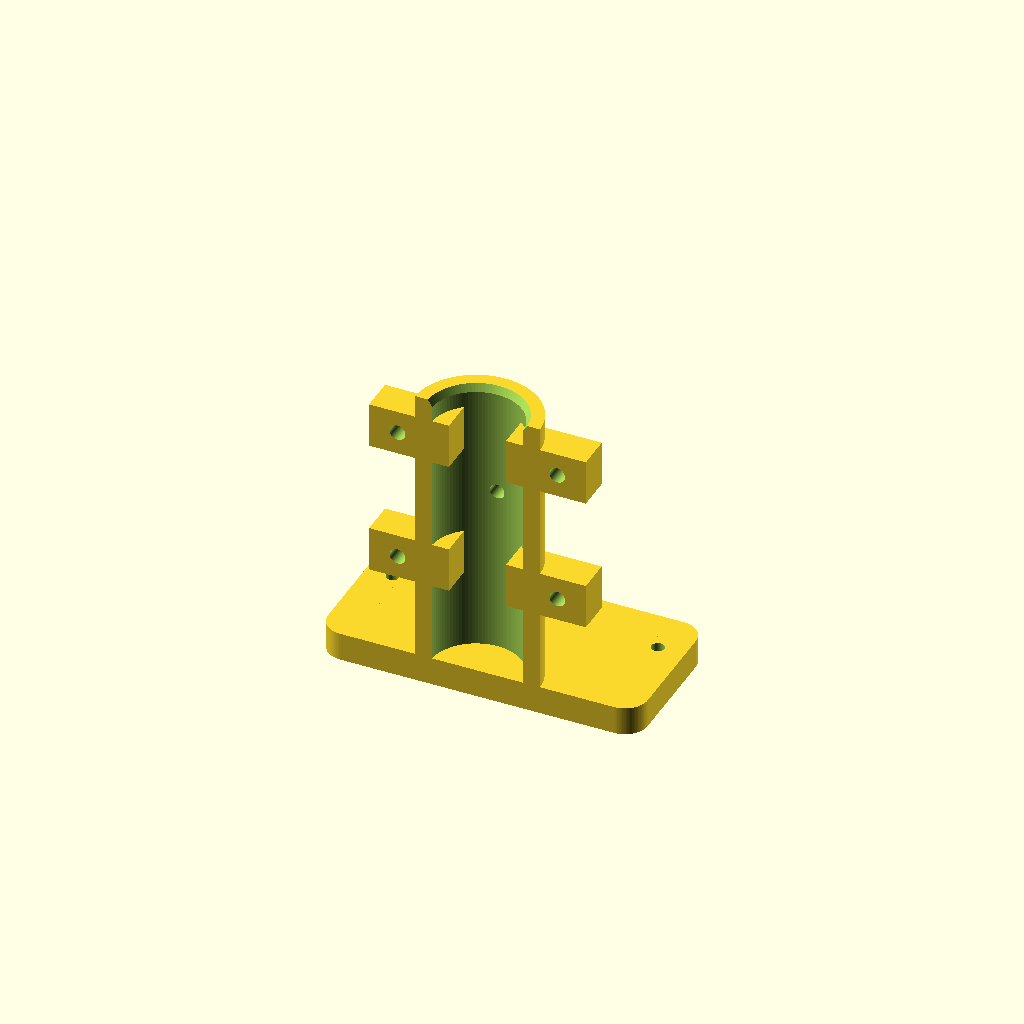
Cell 1 — every parameter at its default value.
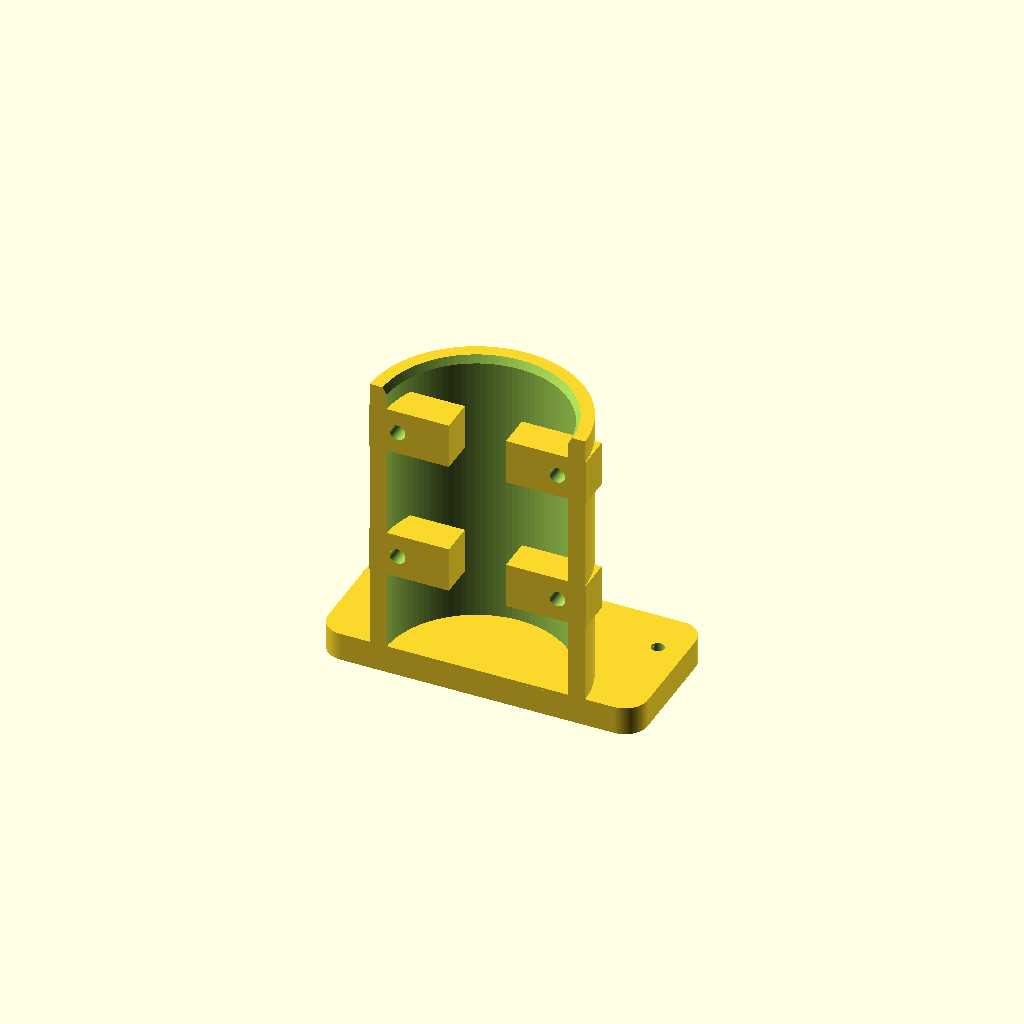
Cell 2 — pole_d set to 63.4, the other parameters unchanged.
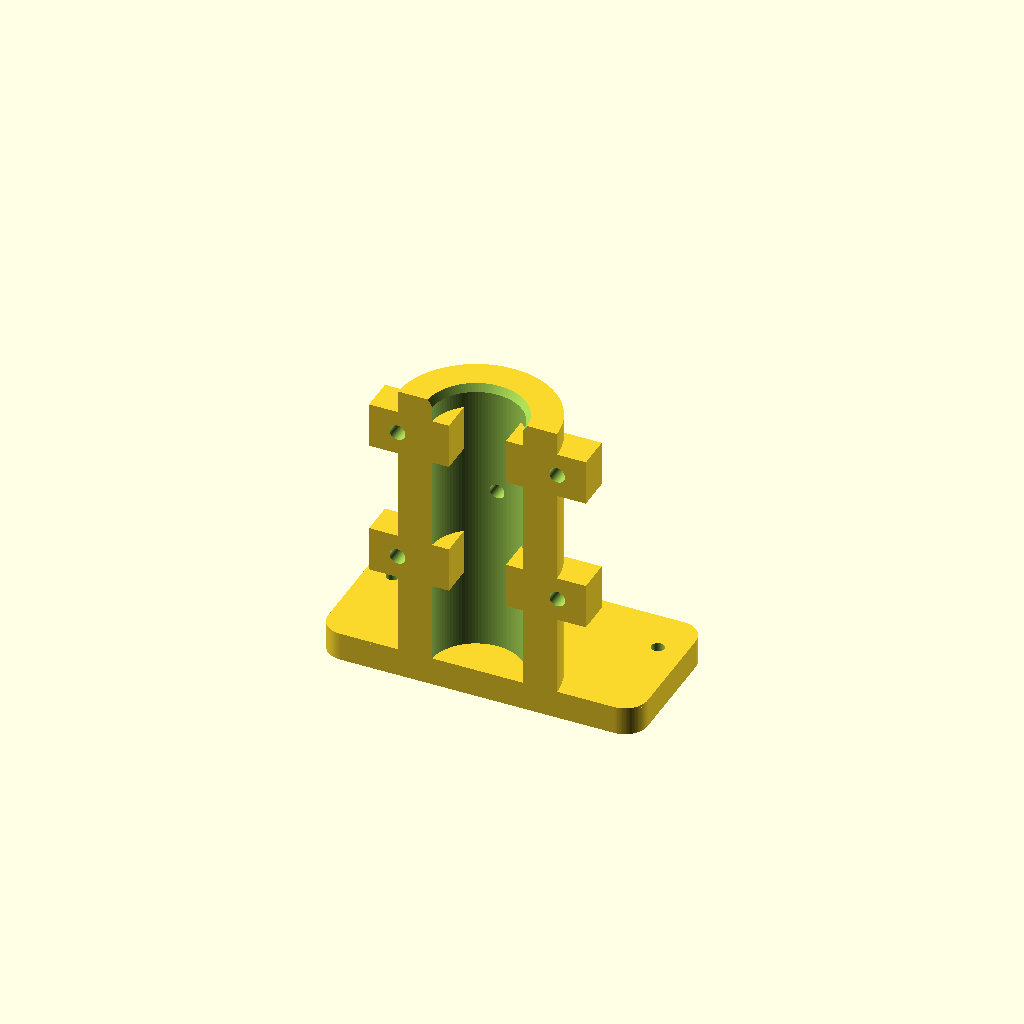
Cell 3: the same model with wall = 12.
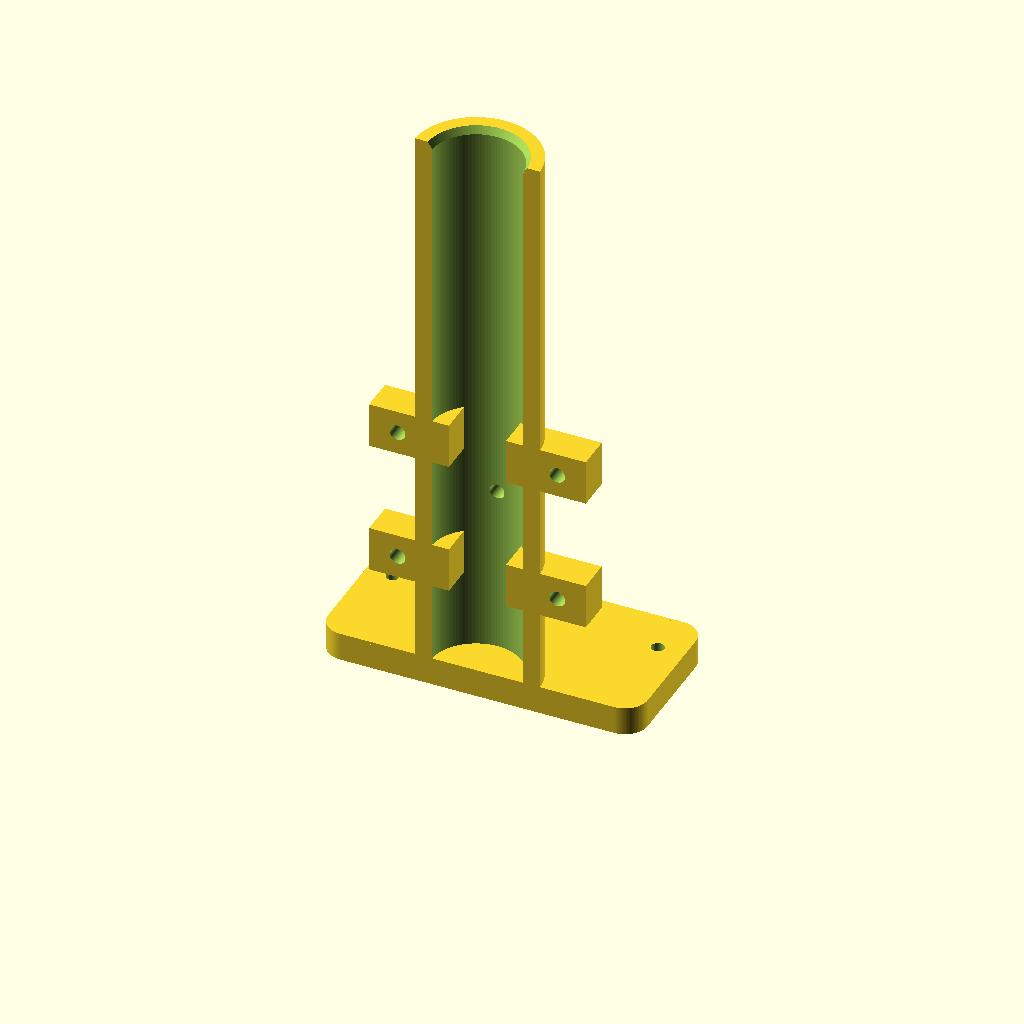
Cell 4: the same model with body_h = 200.
One fixed orthographic camera (rotation 55°, 0°, 25°; colour scheme Cornfield) for every cell.
OpenSCAD source file wismesh-poste/berco_poste.scad:
// =====================================================================
//  Berco do poste  —  WisMesh no poste, Manaus
//
//  Aperta o topo de um tubo de ferro Ø31,7 x 1,7 e apresenta uma
//  PRATELEIRA com o gabarito do fundo da caixa Rohdbox (93 x 74).
//
//  A caixa fica CENTRADA SOBRE o poste, nao pendurada ao lado. Isso so'
//  e' possivel porque a antena vai na tampa da caixa e o poste nao
//  precisa continuar para cima. O ganho e' grande: o balanco de 76 mm
//  some, e com ele o momento de 4,5 N.m que a prateleira teria que
//  aguentar em ASA quente. Sobra carga axial e um momento pequeno.
//
//  A prateleira ainda TAMPA a boca do tubo, que num poste de 6 m em pe
//  e' entrada de agua garantida.
//
//  DUAS METADES IDENTICAS: imprima este arquivo duas vezes.
//
//  Modelado JA NA POSICAO DE IMPRESSAO (prateleira no leito, corpo
//  subindo). Montado, fica de cabeca para baixo: o poste entra por cima
//  neste desenho, por baixo na realidade.
//
//    openscad -o berco_poste.stl berco_poste.scad
// =====================================================================

// ---------------- poste ----------------
pole_d   = 31.70;  // MEDIDO. Parede de 1,7 (nao entra na conta, o aperto
                   // e' leve: quem segura de verdade e' o passante)
pole_fit = 0.20;
wall     = 6.00;
body_h   = 100.0;  // 3x o diametro do poste: pega de sobra

// ---------------- particao ----------------
gap      = 2.00;   // folga entre as duas metades, para o aperto fechar

// ---------------- prateleira ----------------
// Gabarito do FUNDO da caixa: 93 (X) x 74 (Y) entre eixos, retangulo.
// Cota gravada na propria peca pelo fabricante e conferida por foto:
// razao medida 1,2588 contra 93/74 = 1,2568, e as duas escalas batendo
// a 0,16% - prova de que as duas cotas descrevem o MESMO retangulo.
box_x    = 93.0;
box_y    = 74.0;
box_d    = 4.50;   // passagem folgada de M4 (furo da caixa mede ~4,3)
shelf_x  = 112.0;  // 112 e nao 104: deixa 7,2 mm de material alem do furo
shelf_y  = 52.0;   // por metade -> 104 montado
shelf_t  = 10.0;
shelf_r  = 8.0;

// ---------------- orelhas de aperto ----------------
ear_x0   = 10.0;   // comeca DENTRO do corpo, para soldar bem nele
ear_x1   = 38.0;
ear_t    = 12.0;   // espessura, medida a partir do plano de particao
ear_h    = 16.0;
ear_z    = [28.0, 76.0];
ear_bolt = 5.50;   // M5
ear_bx   = 28.0;   // posicao do furo em X

// ---------------- passante no poste ----------------
// Aperto de plastico RELAXA no calor. Atrito sozinho um dia cede e o
// conjunto desce ou gira. Furar o tubo (parede de 1,7, furo facil) e
// cravar um M5 transforma isso em cisalhamento no aco.
thru_d   = 5.20;
thru_z   = 60.0;

$fn = 96;

// =====================================================================
bore_d = pole_d + pole_fit;
body_d = bore_d + 2*wall;
body_r = body_d/2;
y0     = gap/2;

echo(str("furo do poste Ø",bore_d,"  corpo Ø",body_d,"  pega ",body_h," mm"));
echo(str("prateleira ",shelf_x," x ",shelf_y," x ",shelf_t," por metade (",shelf_x," x ",2*shelf_y," montado)"));
echo(str("gabarito da caixa ",box_x," x ",box_y," -> furos em (+-",box_x/2,", ",box_y/2,")"));
echo(str("material entre o furo da caixa e a borda da prateleira: ",shelf_x/2 - box_x/2 - box_d/2," mm"));
echo(str("altura total da metade: ",shelf_t + body_h));

module shelf2d()
    offset(r=shelf_r) offset(delta=-shelf_r)
        translate([-shelf_x/2, y0]) square([shelf_x, shelf_y]);

module metade(){
    union(){
        // prateleira, no leito
        linear_extrude(shelf_t) shelf2d();
        // corpo: meia casca acima dela
        translate([0,0,shelf_t]) intersection(){
            difference(){
                cylinder(h=body_h, d=body_d);
                translate([0,0,-1]) cylinder(h=body_h+2, d=bore_d);
                // chanfro de entrada do poste, no topo
                translate([0,0,body_h-2.5]) cylinder(h=2.6, d1=bore_d, d2=bore_d+3);
            }
            translate([-body_d, y0, -1]) cube([2*body_d, 2*body_d, body_h+2]);
        }
        // orelhas
        for(z = ear_z) translate([0,0,shelf_t]) intersection(){
            union(){
                translate([ ear_x0, y0, z]) cube([ear_x1-ear_x0, ear_t, ear_h]);
                translate([-ear_x1, y0, z]) cube([ear_x1-ear_x0, ear_t, ear_h]);
            }
            translate([-body_d, y0, -1]) cube([2*body_d, 2*body_d, body_h+2]);
        }
    }
}

difference(){
    metade();
    // furos do gabarito da caixa, na prateleira
    for(x = [-box_x/2, box_x/2]) translate([x, box_y/2, -1])
        cylinder(h = shelf_t + 2, d = box_d);
    // furos das orelhas
    for(z = ear_z, x = [-ear_bx, ear_bx])
        translate([x, -1, shelf_t + z + ear_h/2]) rotate([-90,0,0])
            cylinder(h = ear_t + 2, d = ear_bolt);
    // passante no poste
    translate([0, -1, shelf_t + thru_z]) rotate([-90,0,0])
        cylinder(h = body_d + 2, d = thru_d);
}
Customizer parameters (derived from the source; name, type, default, range or options):
pole_d: number, default 31.7
pole_fit: number, default 0.2
wall: number, default 6
body_h: number, default 100
gap: number, default 2
box_x: number, default 93
box_y: number, default 74
box_d: number, default 4.5
shelf_x: number, default 112
shelf_y: number, default 52
shelf_t: number, default 10
shelf_r: number, default 8
ear_x0: number, default 10
ear_x1: number, default 38
ear_t: number, default 12
ear_h: number, default 16
ear_z: vector, default [28, 76]
ear_bolt: number, default 5.5
ear_bx: number, default 28
thru_d: number, default 5.2
thru_z: number, default 60
